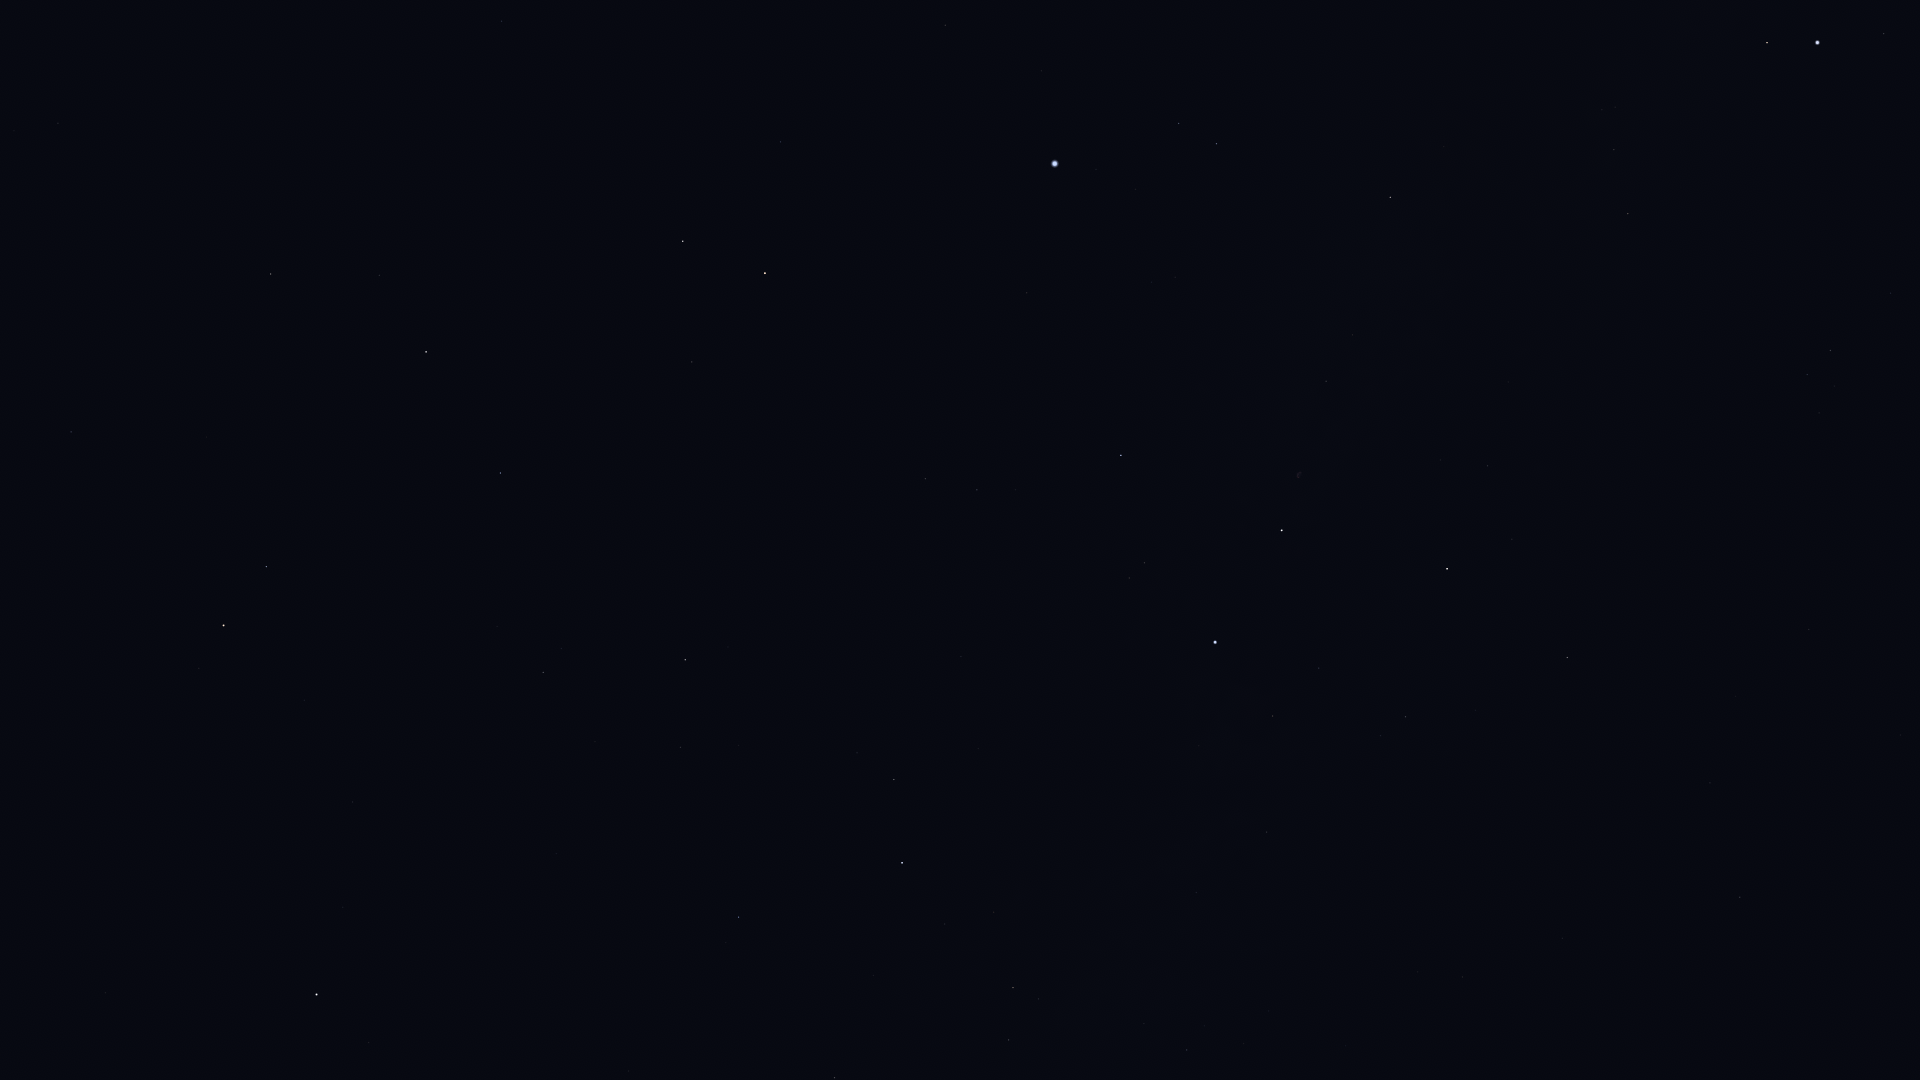

Data behind this chart, as committed beside it:
Star_ID, Name, X, Y
58952, Tonatiuh, 55, 804
61177, Funi, 37, 736
68756, Thuban, 71, 432
72607, Kochab, 223, 625
73136, Baekdu, 236, 640
75097, Pherkad, 266, 567
75458, Edasich, 271, 274
78527, HIP 78527, 379, 275
79992, HIP 79992, 501, 21
80331, Athebyne, 426, 352
83608, Alrakis, 589, 246
83895, Aldhibah, 500, 473
85670, Rastaban, 683, 241
85822, Yildun, 343, 907
86414, HIP 86414, 780, 142
86614, Dziban, 497, 626
86782, Alruba, 703, 291
87585, Grumium, 692, 362
87808, HIP 87808, 945, 25
87833, Eltanin, 765, 273
90344, Fafnir, 647, 559
91262, Vega, 1055, 164
91852, Xihe, 1109, 150
92420, Sheliak, 1178, 123
92791, HIP 92791, 1135, 189
93194, Sulafat, 1216, 144
94376, Altais, 685, 660
94481, Aladfar, 1151, 282
95771, Anser, 1444, 146
95853, HIP 95853, 977, 490
95947, Albireo, 1390, 197
96078, Uruk, 1606, 53
96100, Alsafi, 675, 716
96757, Sham, 1602, 110
96837, HIP 96837, 1615, 107
97165, Fawaris, 1121, 455
97278, Tarazed, 1767, 42
97365, HIP 97365, 1614, 149
97649, Altair, 1817, 42
97938, Libertas, 1837, 55
98036, Alshain, 1884, 33
98110, HIP 98110, 1326, 381
98337, HIP 98337, 1628, 213
98543, HIP 98543, 1474, 319
98920, HIP 98920, 1635, 249
100453, Sadr, 1282, 530
101421, Aldulfin, 1890, 293
101769, Rotanev, 1830, 350
101958, Sualocin, 1807, 374
102098, Deneb, 1215, 642
102488, Aljanah, 1447, 569
104780, Solaris, 1909, 544
105199, Alderamin, 902, 863
106032, Alfirk, 739, 917
107136, Azelfafage, 1154, 883
107310, HIP 107310, 1640, 796
107354, HIP 107354, 1710, 783
108917, Kurhah, 873, 975
109176, HIP 109176, 1740, 897
109352, HIP 109352, 1562, 934
... 8 more rows
